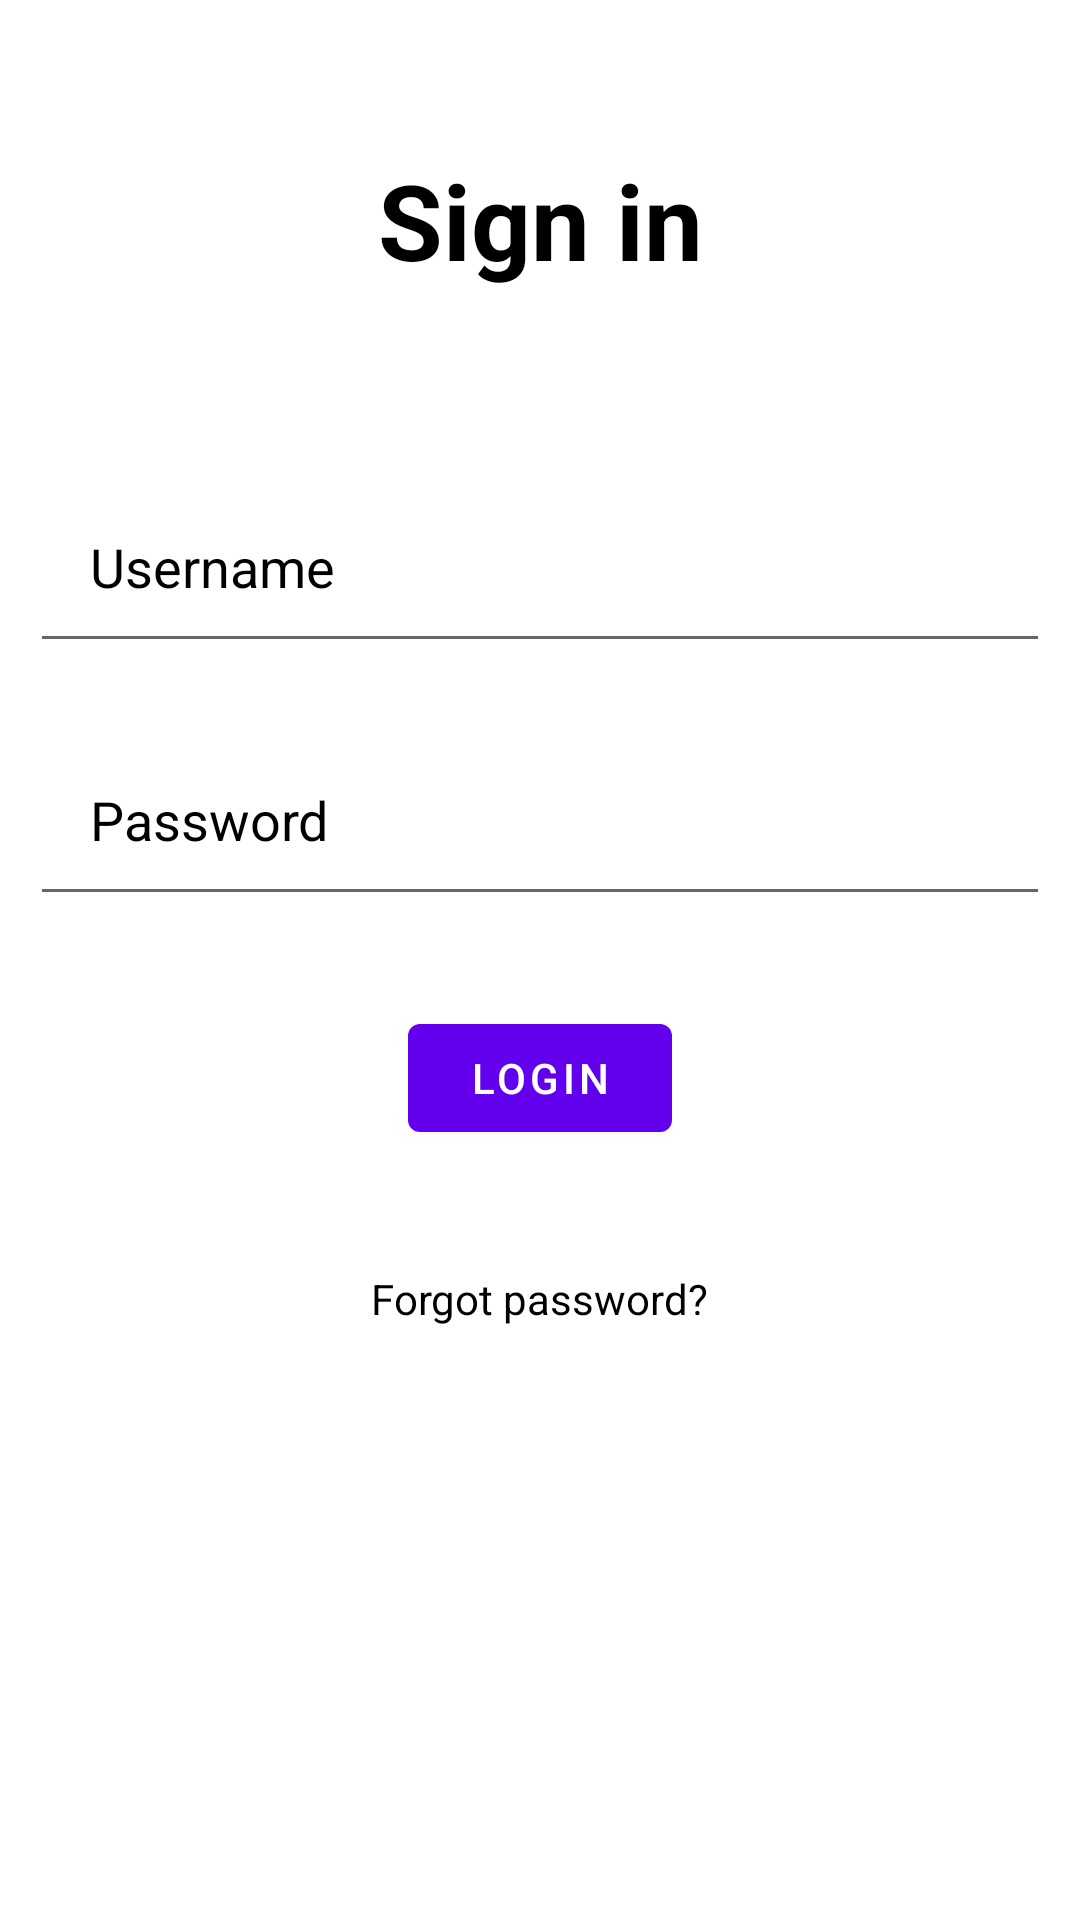

Produce the Android XML layout that renders to this screen, including the resource entries it uses.
<!-- AndroidManifest.xml: application theme Theme.HackNYU -->
<!-- res/layout/activity_main.xml -->
<?xml version="1.0" encoding="utf-8"?>
<RelativeLayout xmlns:android="http://schemas.android.com/apk/res/android"
    xmlns:app="http://schemas.android.com/apk/res-auto"
    xmlns:tools="http://schemas.android.com/tools"
    android:layout_width="match_parent"
    android:layout_height="match_parent"
    tools:context=".MainActivity">

    <TextView
        android:id="@+id/signin"
        android:layout_width="match_parent"
        android:layout_height="wrap_content"
        android:text="Sign in"
        android:textColor="@color/black"
        android:textSize="35dp"
        android:textStyle="bold"
        android:layout_margin="50dp"
        android:gravity="center"/>

    <EditText
        android:id="@+id/username"
        android:layout_width="match_parent"
        android:layout_height="wrap_content"
        android:layout_below="@+id/signin"
        android:layout_marginStart="10dp"
        android:layout_marginTop="10dp"
        android:layout_marginEnd="10dp"
        android:layout_marginBottom="10dp"
        android:drawableLeft="@drawable/ic_baseline_person_24"
        android:hint="Username"
        android:padding="20dp"
        android:textColor="@color/black"
        android:textColorHint="@color/black" />

    <EditText
        android:id="@+id/password"
        android:layout_width="match_parent"
        android:layout_height="wrap_content"
        android:layout_below="@+id/username"
        android:layout_marginStart="10dp"
        android:layout_marginTop="10dp"
        android:layout_marginEnd="10dp"
        android:layout_marginBottom="10dp"
        android:drawableLeft="@drawable/ic_baseline_lock_24"
        android:hint="Password"
        android:padding="20dp"
        android:textColor="@color/black"
        android:textColorHint="@color/black" />

    <com.google.android.material.button.MaterialButton
        android:layout_width="wrap_content"
        android:layout_height="wrap_content"
        android:id="@+id/loginbtn"
        android:layout_below="@+id/password"
        android:text="LOGIN"
        android:layout_centerHorizontal="true"
        android:layout_margin="20dp"/>

    <TextView
        android:layout_width="wrap_content"
        android:layout_height="wrap_content"
        android:id="@+id/forgotpass"
        android:layout_below="@+id/loginbtn"
        android:text="Forgot password?"
        android:textColor="@color/black"
        android:layout_centerHorizontal="true"
        android:layout_margin="20dp"/>








</RelativeLayout>
<!-- resources referenced by this layout -->
<resources>
  <style name="Theme.HackNYU" parent="Theme.MaterialComponents.DayNight.NoActionBar">
          
          <item name="colorPrimary">@color/purple_500</item>
          <item name="colorPrimaryVariant">@color/purple_700</item>
          <item name="colorOnPrimary">@color/white</item>
          
          <item name="colorSecondary">@color/teal_200</item>
          <item name="colorSecondaryVariant">@color/teal_700</item>
          <item name="colorOnSecondary">@color/black</item>
          
          <item name="android:statusBarColor" tools:targetApi="l">?attr/colorPrimaryVariant</item>
          
      </style>
  <!-- not gathered from this repository: default colours our renderer supplied (Android Studio template values) -->
  <color name="purple_500">#FF6200EE</color>
  <color name="purple_700">#FF3700B3</color>
  <color name="teal_200">#FF03DAC5</color>
  <color name="teal_700">#FF018786</color>
  <color name="black">#FF000000</color>
  <color name="white">#FFFFFFFF</color>
</resources>
